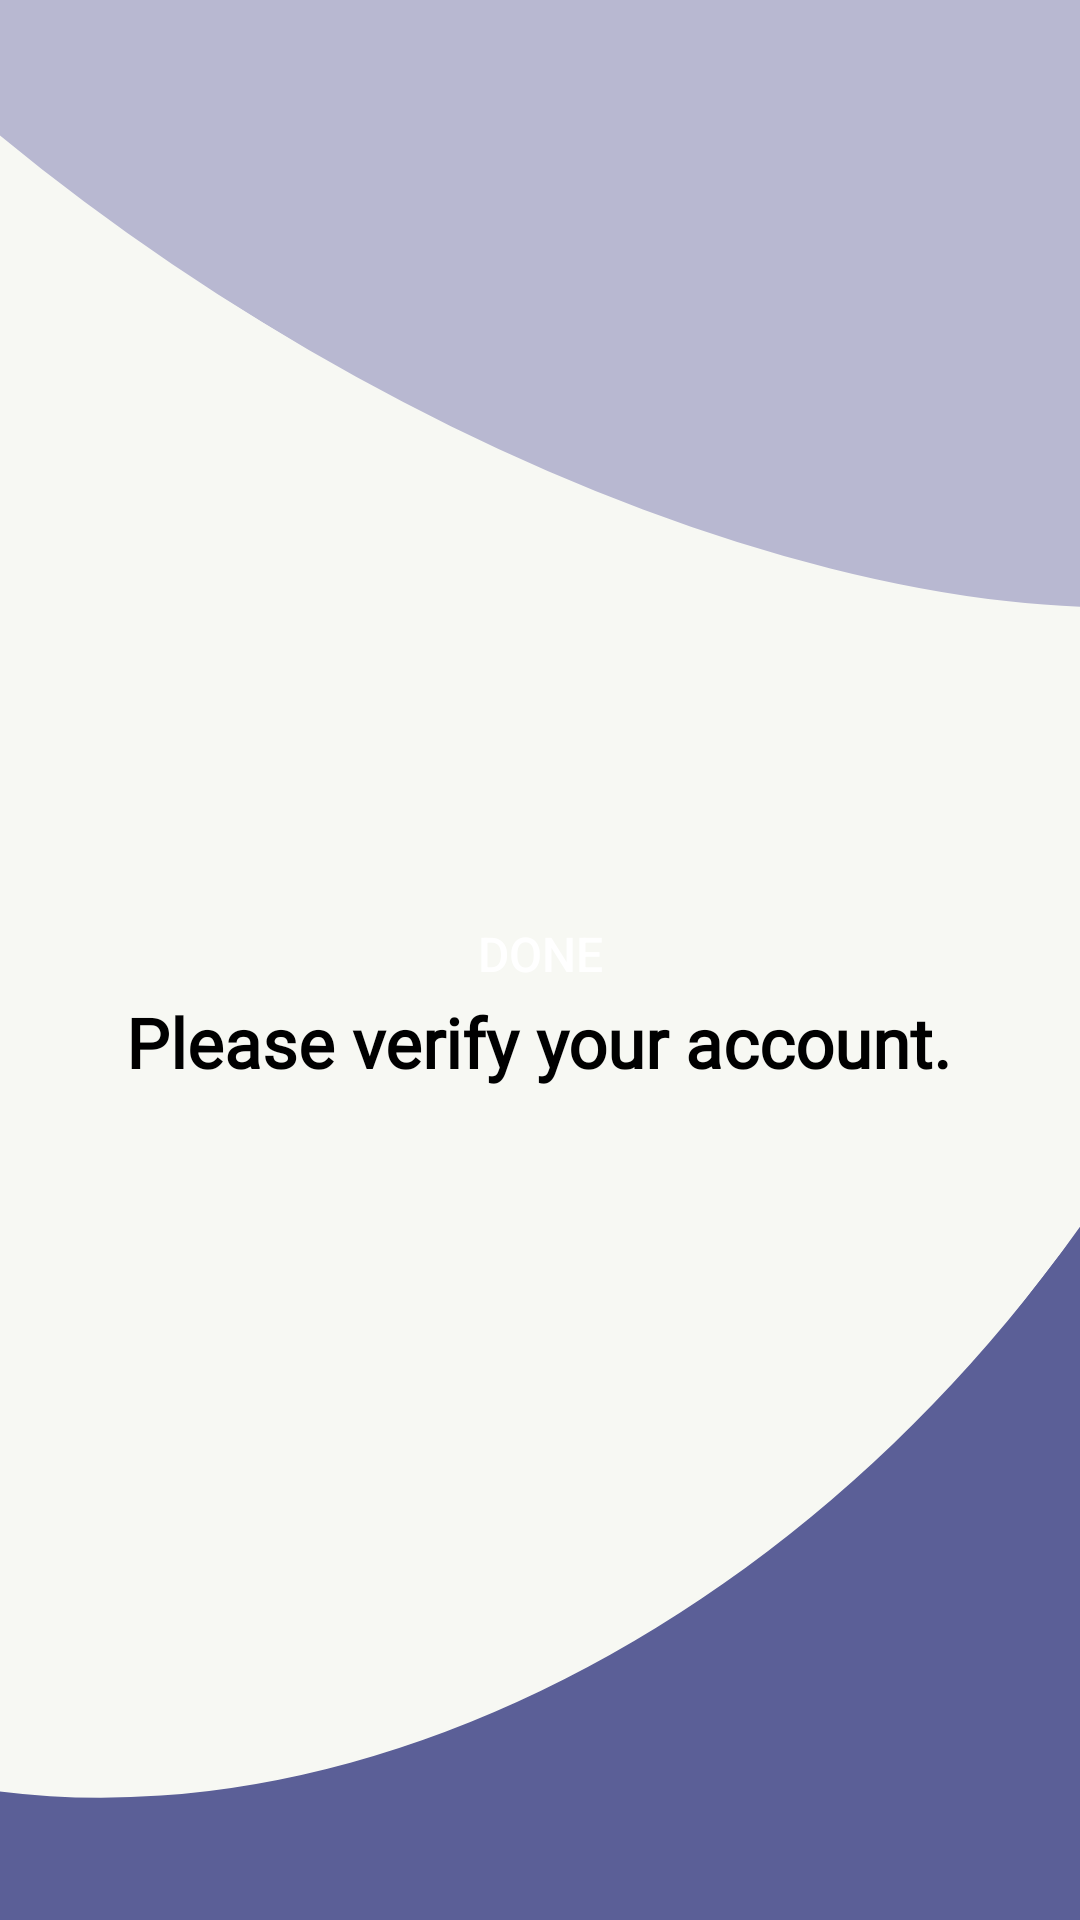

Here is an Android app screen rendered from its layout file. Give the layout XML and the strings, colors and styles it references.
<!-- AndroidManifest.xml: application theme Theme.QuestifyV1 -->
<!-- res/layout/activity_verify.xml -->
<?xml version="1.0" encoding="utf-8"?>
<androidx.constraintlayout.widget.ConstraintLayout xmlns:android="http://schemas.android.com/apk/res/android"
    xmlns:app="http://schemas.android.com/apk/res-auto"
    xmlns:tools="http://schemas.android.com/tools"
    android:id="@+id/main"
    android:layout_width="match_parent"
    android:layout_height="match_parent"
    tools:context=".activity.SplashActivity">

    
    <ImageView
        android:id="@+id/backgroundImage"
        android:layout_width="0dp"
        android:layout_height="0dp"
        android:scaleType="centerCrop"
        android:src="@drawable/bg1"
        app:layout_constraintBottom_toBottomOf="parent"
        app:layout_constraintEnd_toEndOf="parent"
        app:layout_constraintHorizontal_bias="0.0"
        app:layout_constraintStart_toStartOf="parent"
        app:layout_constraintTop_toTopOf="parent"
        app:layout_constraintVertical_bias="0.0" />

    <TextView
        android:id="@+id/tvTitle"
        android:layout_width="wrap_content"
        android:layout_height="wrap_content"
        android:layout_marginTop="332dp"
        android:fontFamily="@font/actor_regular"
        android:text="Please verify your account."
        android:textColor="@android:color/black"
        android:textSize="23sp"
        android:textStyle="bold"
        app:layout_constraintEnd_toEndOf="parent"
        app:layout_constraintHorizontal_bias="0.497"
        app:layout_constraintStart_toStartOf="parent"
        app:layout_constraintTop_toTopOf="parent" />

    <Button
        android:id="@+id/doneButton"
        android:layout_width="160dp"
        android:layout_height="44dp"
        android:layout_marginBottom="300dp"
        android:background="@drawable/button_home_1"
        android:text="Done"
        android:textColor="@android:color/white"
        android:textSize="16sp"
        app:layout_constraintBottom_toBottomOf="parent"
        app:layout_constraintEnd_toEndOf="parent"
        app:layout_constraintHorizontal_bias="0.5"
        app:layout_constraintStart_toStartOf="parent" />

</androidx.constraintlayout.widget.ConstraintLayout>
<!-- resources referenced by this layout -->
<resources>
  <!-- drawable bg1: png bitmap (drawable, 28676 bytes) -->
  <style name="Theme.QuestifyV1" parent="Base.Theme.QuestifyV1" />
  <style name="Base.Theme.QuestifyV1" parent="Theme.Material3.DayNight.NoActionBar">
          
          <item name="colorPrimary">@color/purple</item>
      </style>
  <color name="purple">#5B5F94</color>
</resources>
